pico-8 play session: hold ← + tap ❎

[t = 1 s] hold ← ~1s, tap ❎ ~2×
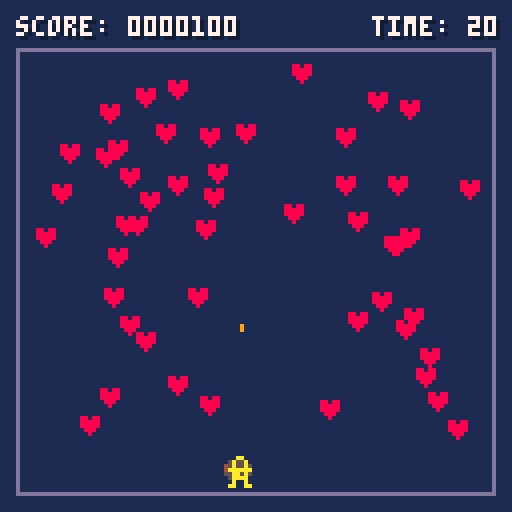
[t = 8 s] hold ← ~8s, tap ❎ ~14×
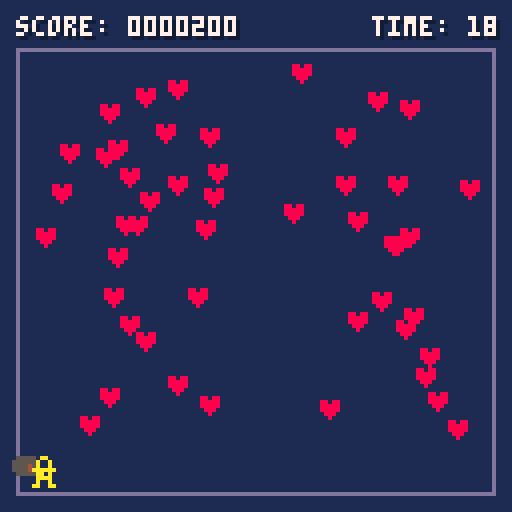

pico-8 cartridge
version 41
__lua__
-- heartseeker
-- by malltshik

--[[
this card is a fork of kevin's game with some adjustments
https://github.com/kevinthompson/object-oriented-pico-8
--]]

-- config
time_limit=20
heart_count=50

-- globals
score=0
timer=0

-- game loop
function _init()
	scene:load(title_scene)
end

function _update()
	scene.current:update()
end

function _draw()
	-- background
	cls(1)
	rect(4,12,123,123,13)

	-- scene
	scene.current:draw()

	-- ui
	prints("score: "..pad(score.."00",7),4,4,7)
	prints("time: "..pad(ceil(timer/30),2),93,4,7)
end

-->8
-- utilities
global=_ENV
noop=function()end

-- palette
poke(0x5f2e,1)
pal(0,129,1)

-- font
poke4(0x5600,unpack(split"0x9.0908,0x.0100,0x1100,0x4620.2100,0x4110.1674,0x7774.7711,0,0x111.7700,0x.0001,0x14.0740,0x1700.0700,0x715.1000,0x.0004,0x110.0010,0x1101.0010,0x105.0011,0,0,0,0,0,0,0,0,0,0,0,0,0,0,0,0,0x3f3f.3f3f,0x3f3f.3f3f,0x3f3f.3f00,0x3f.3f3f,0x333f.3f00,0x3f.3f33,0xc33.3300,0x33.330c,0x33.3300,0x33.3300,0x3333.3300,0x33.3333,0xfffc.f0c0,0xc0f0.fcff,0xff3f.0f03,0x30f.3fff,0x303.0f0f,0,0,0x7878.6060,0x3c7e.e7c3,0x187e.187e,0xc00,0x.000c,0,0x607.0303,0,0xf0f.0f0f,0x1b1b.1b1b,0,0x1f1b.1f0e,0x.000e,0,0,0x1e3f.3f3f,0xc0c.001e,0x1b1b.1b1b,0,0x66ff.ff66,0x66ff.ff66,0x3f13.7f7e,0x3f7f.647e,0x3873.e7c6,0x63e7.ce1c,0x3f33.3f1e,0x3e7f.e3fe,0x307.0606,0,0x60e.3c38,0x383c.0e06,0x3038.1e0e,0xe1e.3830,0xe1f.1b00,0x.1b1f,0x3f0c.0c00,0xc.0c3f,0,0x307.0606,0x3f00,0x.003f,0,0x303,0x60e.0c0c,0x303.0706,0x6b63.7f3e,0x3e7f.636b,0x181f.1f18,0x7f7f.1818,0x7e60.7f3f,0x7f7f.033f,0x7c60.7f3f,0x3f7f.603c,0x676e.7c78,0x6060.7f7f,0x3f03.7f7f,0x3f7f.607f,0x3f03.7f7e,0x3e7f.637f,0x3870.7f7f,0x307.0e1c,0x3e63.7f3e,0x3e7f.637f,0x7f63.7f3e,0x3f7f.607e,0x.0303,0x303,0x.0606,0x307.0606,0x1f7c.f0c0,0xc0f0.7c1f,0xff.ff00,0xff.ff00,0xf83e.0f03,0x30f.3ef8,0x7c60.7f3f,0xc0c.003c,0xfbdb.ff7e,0xfeff.03fb,0x7e60.7e3e,0x7e7f.637f,0x3f03.0303,0x3f7f.637f,0x637f.3e00,0x3e7f.6303,0x7e60.6060,0x7e7f.637f,0x7f63.7f3e,0x7e7f.037f,0x1f66.7e3c,0x606.061f,0x3f33.7f7e,0x1f3f.381e,0x3f03.0303,0x6363.637f,0x300.0303,0x607.0303,0x3000.3030,0x1e3f.3330,0x3b33.0303,0x333b.1f1f,0x303.0303,0x607.0303,0xffff.6600,0xc3c3.c3db,0x7f3f.0300,0x6363.6363,0x637f.3e00,0x3e7f.6363,0x637f.3f00,0x303.3f7f,0x637f.7e00,0x6060.7e7f,0x3f1f.0300,0x303.0333,0x77f.7e00,0x3f7f.703e,0x3f3f.0606,0x3c3e.0606,0x6363.6300,0x3e7f.6363,0x3f33.3300,0xc0c.1e1e,0xc3c3.c300,0x66ff.ffdb,0x3e77.6300,0x6377.3e1c,0x7f63.6300,0x3f7f.607e,0x387f.7f00,0x7f7f.0e1c,0x606.3e3e,0x3e3e.0606,0x607.0303,0xc0c.0e06,0x3030.3e3e,0x3e3e.3030,0x333f.1e0c,0,0,0xffff,0x607.0303,0,0x7f63.7f3e,0x6363.637f,0x3f63.7f3f,0x3f7f.637f,0x363.7f3e,0x3e7f.6303,0x6363.7f3f,0x3f7f.6363,0x3f03.7f7f,0x7f7f.033f,0x3f03.7f7f,0x303.033f,0x7b03.7f7e,0x3e7f.637b,0x7f63.6363,0x6363.637f,0x1818.ffff,0xffff.1818,0x3030.7e7e,0x1e3f.3330,0x1f3b.7363,0x6373.3b1f,0x303.0303,0x7f7f.0303,0xffff.6666,0xc3c3.dbdb,0xdfcf.c7c3,0xc3e3.f3fb,0x6363.7f3e,0x3e7f.6363,0x6363.7f3f,0x303.3f7f,0x6363.7f3e,0xfeff.7363,0x6363.7f3f,0x6373.3f7f,0x3f03.7f7e,0x3f7f.607e,0x1818.ffff,0x1818.1818,0x6363.6363,0x3e7f.6363,0x66e7.c3c3,0x183c.3c7e,0xdbdb.c3c3,0x6666.ffff,0x3c7e.e7c3,0xc3e7.7e3c,0x7ee7.c3c3,0x1818.183c,0x3870.7f7f,0x7f7f.0e1c,0xe0c.3c38,0x383c.0c0e,0x606.0606,0x606.0606,0x3818.1e0e,0xe1e.1838,0x73fb.dfce,0,0x1f1b.1f1f,0x.001f,0xffff.ffff,0xffff.ffff,0xcccc.3333,0xcccc.3333,0x99ff.ffc3,0x7ec3.e7ff,0xc3c3.ff7e,0x7eff.e7e7,0x3030.0303,0x3030.0303,0xfcfc.0c0c,0x3030.3f3f,0x4f4f.3e00,0x3e7f.7f7f,0x7f7f.3600,0x81c.3e7f,0xe7ff.ff7e,0x7eff.ffe7,0x7f1c.1c00,0x363e.1c7f,0xff7e.3c18,0x6666.7eff,0xc3cf.ff7e,0x7eff.cfc3,0x9999.ff7e,0x7ec3.81ff,0x1818.7838,0xe1f.1f1e,0x99c3.ff7e,0x7eff.c399,0x3f1e.0c00,0xc.1e3f,0x3300,0x.0033,0xc3f3.ff7e,0x7eff.f3c3,0x7f1c.0800,0x6377.3e7f,0x1e3f.3f00,0x3f3f.1e0c,0xe7e7.ff7e,0x7eff.c3c3,0x40e.1f1b,0x2070.f8d8,0xeec7.8301,0x10.387c,0xe799.997e,0x7e99.99e7,0x.ffff,0x.ffff,0x3333.3333,0x3333.3333,0,0,0,0,0,0,0,0,0,0,0,0,0,0,0,0,0,0,0,0,0,0,0,0,0,0,0,0,0,0,0,0,0,0,0,0,0,0,0,0,0,0,0,0,0x99ff.8100,0x7ec3.81ff,0xbdff.8100,0x7ec3.bdff,0x99ff.8100,0x7ec3.e7ff,0x9999.ff81,0x7ec3.81ff,0x99bd.ff81,0x7ec3.81ff,0x497f.4100,0x3e63.417f,0,0,0,0,0,0,0,0,0,0,0,0,0,0,0,0,0,0,0,0,0x99ff.7e00,0x7ec3.81ff,0x99ff.7e00,0x7ec3.bdff,0x99ff.7e00,0x7eff.81ff,0x99bd.ff7e,0x7ec3.81ff,0x99db.ff7e,0x7ec3.81ff,0x497f.3e00,0x3e63.417f,0,0,0,0,0,0,0,0,0,0,0,0,0,0,0,0,0,0,0,0,0x4058.1840,0x545c.5d7e,0x4018.5800,0x141c.5d7e,0x4058.5840,0x145c.5dfe,0x4058.5800,0x141c.5dfe,0x7777.3e00,0x3e77.6341,0x6377.3e00,0x3e77.7741,0x6777.3e00,0x3e77.6741,0x7377.3e00,0x3e77.7341,0x6b5d.3e00,0x3e5d.6b77,0x7f7f.3e00,0x3e7f.7f77,0x637f.3e00,0x3e7f.6349,0xffff,0xffff,0xcccc.cccc,0xcccc.cccc,0,0,0,0,0,0,0x6f3e.1c00,0x1c3e.7f7f"))

-- print title
function print_title(str,y,clr)
	poke(0x5f58,0x81)
	local x=64-(#str*8)/2
	print(str,x,y+2,13)
	print(str,x,y,clr)
	poke(0x5f58,0x01)
end

-- print centered
function printc(str,y,clr)
	local x=64-(#str*4)/2
	print(str,x,y,clr)
end

-- print shadow
function prints(str,x,y,clr)
	print(str,x+1,y+1,0)
	print(str,x,y,clr)
end

-- left pad
function pad(str,len,char)
	str=tostr(str)
	char=char or "0"
	if (#str==len) return str
	return char..pad(str, len-1)
end

-->8
-- class

class=setmetatable({
	extend=function(self,tbl)
		tbl=tbl or {}
		tbl.__index=tbl
		return setmetatable(tbl,{
			__index=self,
			__call=function(self,...)
				return self:new(...)
			end
		})
	end,

	new=function(self,tbl)
		tbl=setmetatable(tbl or {},self)
		tbl:init()
		return tbl
	end,

	init=noop,
},{ __index=_ENV })
-->8
-- scenes

scene=class:extend({
	current=nil,

	update=noop,
	draw=noop,

	destroy=function(_ENV)
		entity:each("destroy")
	end,

	load=function(_ENV,scn)
		if current != scn then
			if (current) current:destroy()
			current=scn()
		end
	end
})

title_scene=scene:extend({
	init=function(_ENV)
		frame=0
		title_heart=heart({
			x=11,
			y=30
		})
	end,

	update=function(_ENV)
		entity:each("update")
	
		if btnp(❎) then
			scene:load(game_scene)
		end
		
		-- spawn spark each 4/10 sec
		if (t()*10)\1%4==0 then
			title_heart:create_spark()
		end
	end,

	draw=function()
		-- draw entities
		entity:each("draw")
		
		-- title
		print_title("heartshooter",32,7)
		
		-- instructions
		printc("shoot all the hearts",60,6)
		printc("before time runs out!",68,6)
		
		-- prompt
		printc("❎ start game",96,7)
	end,
})

game_scene=scene:extend({
	init=function(_ENV)
		global.score=0
		global.timer=time_limit*30

		-- spawn player
		player=person()

		-- spawn hearts
		while #heart.pool<heart_count do
			local obj=heart({
				x=8+rnd(107),
				y=16+rnd(90)
			})
			
			-- destroy if colliding
			obj:detect(player,function()
				obj:destroy()
			end)
		end
	end,

	update=function(_ENV)
		entity:each("update")

		-- detect heart pickup
		heart:each("detect",player,function(obj)
			sfx(0)
			obj:destroy()
			global.score+=1

			for i=1,3 do
				obj:create_spark()
			end
		end)

		-- check win state
		if #heart.pool==0 then
			scene:load(win_scene)
		end

		-- check game over state
		if timer==0 then
			scene:load(lose_scene)
		end

		global.timer=max(0,timer-1)
	end,

	draw=function(_ENV)
		add(entity.pool,del(entity.pool,player))
		entity:each("draw")
	end,
})

win_scene=scene:extend({
	init=function(_ENV)
		sfx(1)
	end,

	update=function(_ENV)
		if btnp(❎) then
			scene:load(game_scene)
		end
	end,

	draw=function(_ENV)
		print_title("you win!",32,7)
		printc("❎ play again",96,7)
	end
})

lose_scene=scene:extend({
	init=function(_ENV)
		sfx(2)
	end,
	
	update=function(_ENV)
		if btnp(❎) then
			scene:load(game_scene)
		end
	end,

	draw=function(_ENV)
		print_title("times up!",32,7)
		printc("❎ play again",96,7)
	end
})
-->8
-- entities

entity=class:extend({
	-- class
	pool={},
	
	extend=function(_ENV,tbl)
		tbl=class.extend(_ENV,tbl)
		return tbl
	end,

	each=function(_ENV,method,...)
		for e in all(pool) do
			if (e[method]) e[method](e,...)
		end
	end,
	
	-- instance
	x=0,
	y=0,

	w=8,
	h=8,

	init=function(_ENV)
		add(entity.pool,_ENV)
		if pool != entity.pool then
			add(pool,_ENV)
		end
	end,

	detect=function(_ENV,other,callback)
		if collide(_ENV,other) then
			callback(_ENV)
		end
	end,

	collide=function(_ENV,other)
		return x<other.x+other.w and
			x+w>other.x and
			y<other.y+other.h and
			h+y>other.y
	end,

	destroy=function(_ENV)
		del(entity.pool,_ENV)
		if pool != entity.pool then
			del(pool,_ENV)
		end
	end
})

-- person
person=entity:extend({
	x=60,
	y=114,
	w=7,
	h=5,

	dx=0,
	dy=0,

	speed=2,

	update=function(_ENV)
		dx,dy=0,0

		-- if (btn(⬆️)) dy-=1
		-- if (btn(⬇️)) dy+=1
		if (btn(⬅️)) dx-=speed
		if (btn(➡️)) dx+=speed

		if dx != 0 or dy != 0 then
			-- normalize movement
			-- local a=atan2(dx,dy)
			-- x+=cos(a)
			-- y+=sin(a)
			x+=dx

			-- spawn dust each 3/10 sec
			if (t()*10)\1%3==0 then
				dust({
					x=x+rnd(3),
					y=y+4,
					frames=18+rnd(4),
				})
			end
		end
		
		-- restrict movement
		x=mid(7,x,114)
		y=mid(15,y,116)

		-- shooting
		if (btnp(🅾️)) then
			sfx(3)
			bullet({x=x, y=y, heart=heart})
			spark({x=x, y=y+1, frames=3})
		end
		
	end,

	draw=function(_ENV)
		spr(1, x, y)	
	end,
})

-- bullet
bullet = entity:extend({
	w=2,
	h=2,
	speed=3,
	heart={},

	update=function(_ENV)
		y-=speed
		if (y < 15) destroy(_ENV)
		heart:each("detect", _ENV, function(obj)
			sfx(0)
			obj:destroy()
			destroy(_ENV)
			global.score+=1

			for i=1,3 do
				obj:create_spark()
			end
		end)
	end,

	draw=function(_ENV)
		spr(2, x, y)
	end,	

})

-- heart
heart=entity:extend({
	w=5,
	h=5,
	pool={},

	draw=function(_ENV)
		print("♥",x,y,8)
	end,

	create_spark=function(_ENV)
		spark({
			x=x-2+rnd(9),
			y=y-2+rnd(4),
			frames=4+rnd(4),
		})
	end
})

-- particle
particle=entity:extend({
	frame=0,
	frames=10,
	rad=1,
	clr=5,
	sx=0,
	sy=0,
	
	update=function(_ENV)
		x+=sx
		y+=sy
		frame+=1
		
		if frame>=frames then
			destroy(_ENV)
		end
	end,

	draw=function(_ENV)
		local r=(1-frame/frames)*rad
		circfill(x,y,r,clr)
	end
})

dust=particle:extend({
	rad=3,
	sy=-.25
})

spark=particle:extend({
	clr=10,
	sy=-.5,
})
__gfx__
00000000000aa0000000000000000000000000000000000000000000000000000000000000000000000000000000000000000000000000000000000000000000
0000000000a00a000000000000000000000000000000000000000000000000000000000000000000000000000000000000000000000000000000000000000000
0070070040a00a000000000000000000000000000000000000000000000000000000000000000000000000000000000000000000000000000000000000000000
000770004aaaaaa09000000000000000000000000000000000000000000000000000000000000000000000000000000000000000000000000000000000000000
0007700000aa0a009000000000000000000000000000000000000000000000000000000000000000000000000000000000000000000000000000000000000000
0070070000aaaa000000000000000000000000000000000000000000000000000000000000000000000000000000000000000000000000000000000000000000
0000000000a00a000000000000000000000000000000000000000000000000000000000000000000000000000000000000000000000000000000000000000000
000000000aa00aa00000000000000000000000000000000000000000000000000000000000000000000000000000000000000000000000000000000000000000
